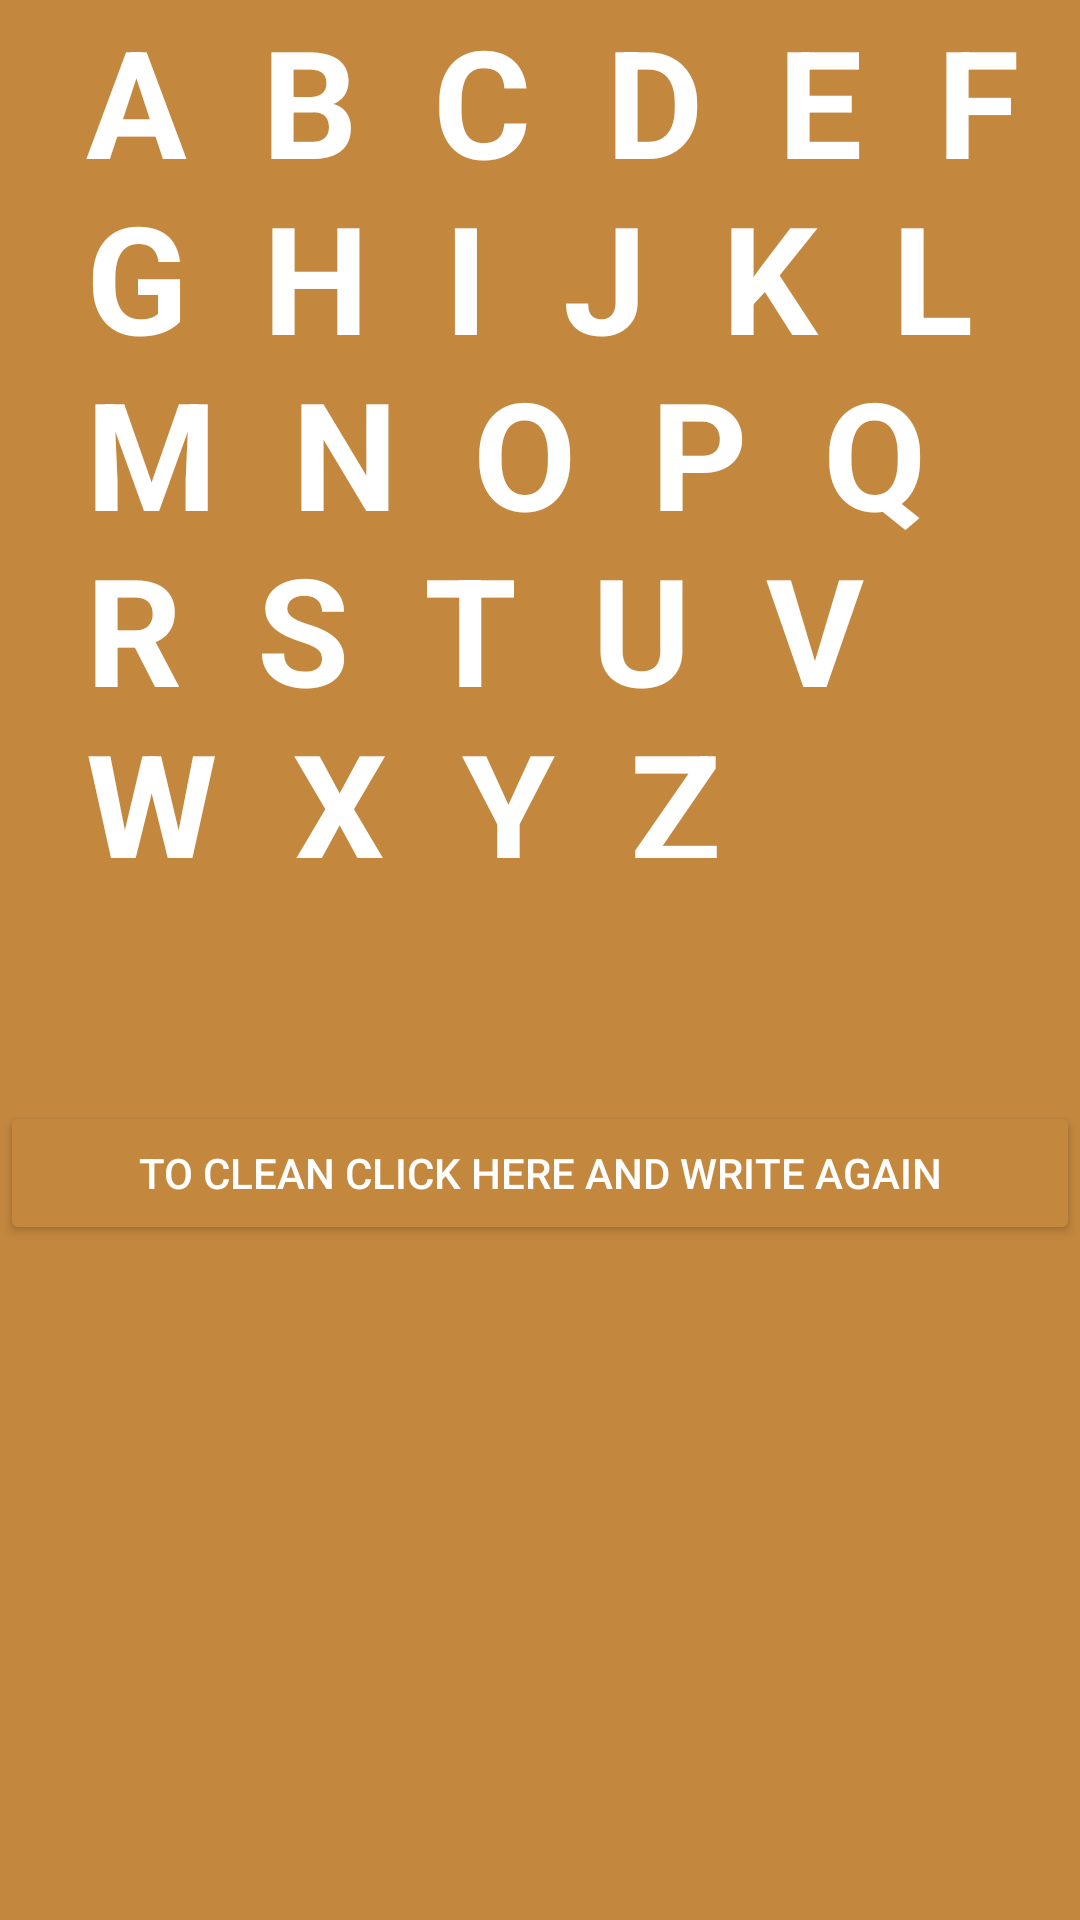

Reconstruct the res/layout file that produces this screen, plus the resources it refers to.
<!-- AndroidManifest.xml: application theme Theme.KIDABC -->
<!-- res/layout/activity_drawalpha.xml -->
<?xml version="1.0" encoding="utf-8"?>
<RelativeLayout xmlns:android="http://schemas.android.com/apk/res/android"
    xmlns:app="http://schemas.android.com/apk/res-auto"
    xmlns:tools="http://schemas.android.com/tools"
    android:layout_width="match_parent"
    android:layout_height="match_parent"
    android:background="#c3883e"
    tools:context=".drawalpha">


    <RelativeLayout
        android:id="@+id/relativelayout1"
        android:layout_width="match_parent"
        android:layout_height="312dp"
        android:layout_below="@+id/dashboard_t"
        android:layout_marginTop="81dp">

        <Button
            android:id="@+id/button"
            android:layout_width="match_parent"
            android:layout_height="wrap_content"
            android:layout_marginBottom="67dp"
            android:backgroundTint="#C3883E"
            android:text="To clean click here and write again"
            android:textColor="#FFFFFF" />


    </RelativeLayout>

    <TextView
        android:id="@+id/dashboard_t"
        android:layout_width="match_parent"
        android:layout_height="286dp"
        android:layout_marginStart="16dp"
        android:background="@color/new_color111"
        android:letterSpacing="0.5"


        android:text="ABCDEFGHIJKLMNOPQRSTUVWXYZ"
        android:textColor="@color/white"
        android:textSize="50sp"
        android:textStyle="bold"
        app:layout_constraintStart_toStartOf="parent"
        app:layout_constraintTop_toTopOf="parent" />

    <Button
        android:id="@+id/backk"
        android:layout_width="wrap_content"
        android:layout_height="wrap_content"
        android:layout_marginTop="680dp"
        android:background="#FFFFFF"
        android:backgroundTint="@color/black"
        android:text="Back"
        android:textColor="#FFFFFF" />
</RelativeLayout>
<!-- resources referenced by this layout -->
<resources>
  <color name="black">#FF000000</color>
  <color name="new_color111">#C3883E</color>
  <color name="white">#FFFFFFFF</color>
  <style name="Theme.KIDABC" parent="Theme.MaterialComponents.DayNight.DarkActionBar">
          
          <item name="colorPrimary">@color/purple_500</item>
          <item name="colorPrimaryVariant">@color/new_color1</item>
          <item name="colorOnPrimary">@color/white</item>
          
          <item name="colorSecondary">@color/teal_200</item>
          <item name="colorSecondaryVariant">@color/teal_700</item>
          <item name="colorOnSecondary">@color/black</item>
          
          <item name="android:statusBarColor" tools:targetApi="l">?attr/colorPrimaryVariant</item>
          
      </style>
  <color name="purple_500">#009688</color>
  <color name="new_color1">#B9E5BA84</color>
  <color name="teal_200">#FF03DAC5</color>
  <color name="teal_700">#FF018786</color>
</resources>
